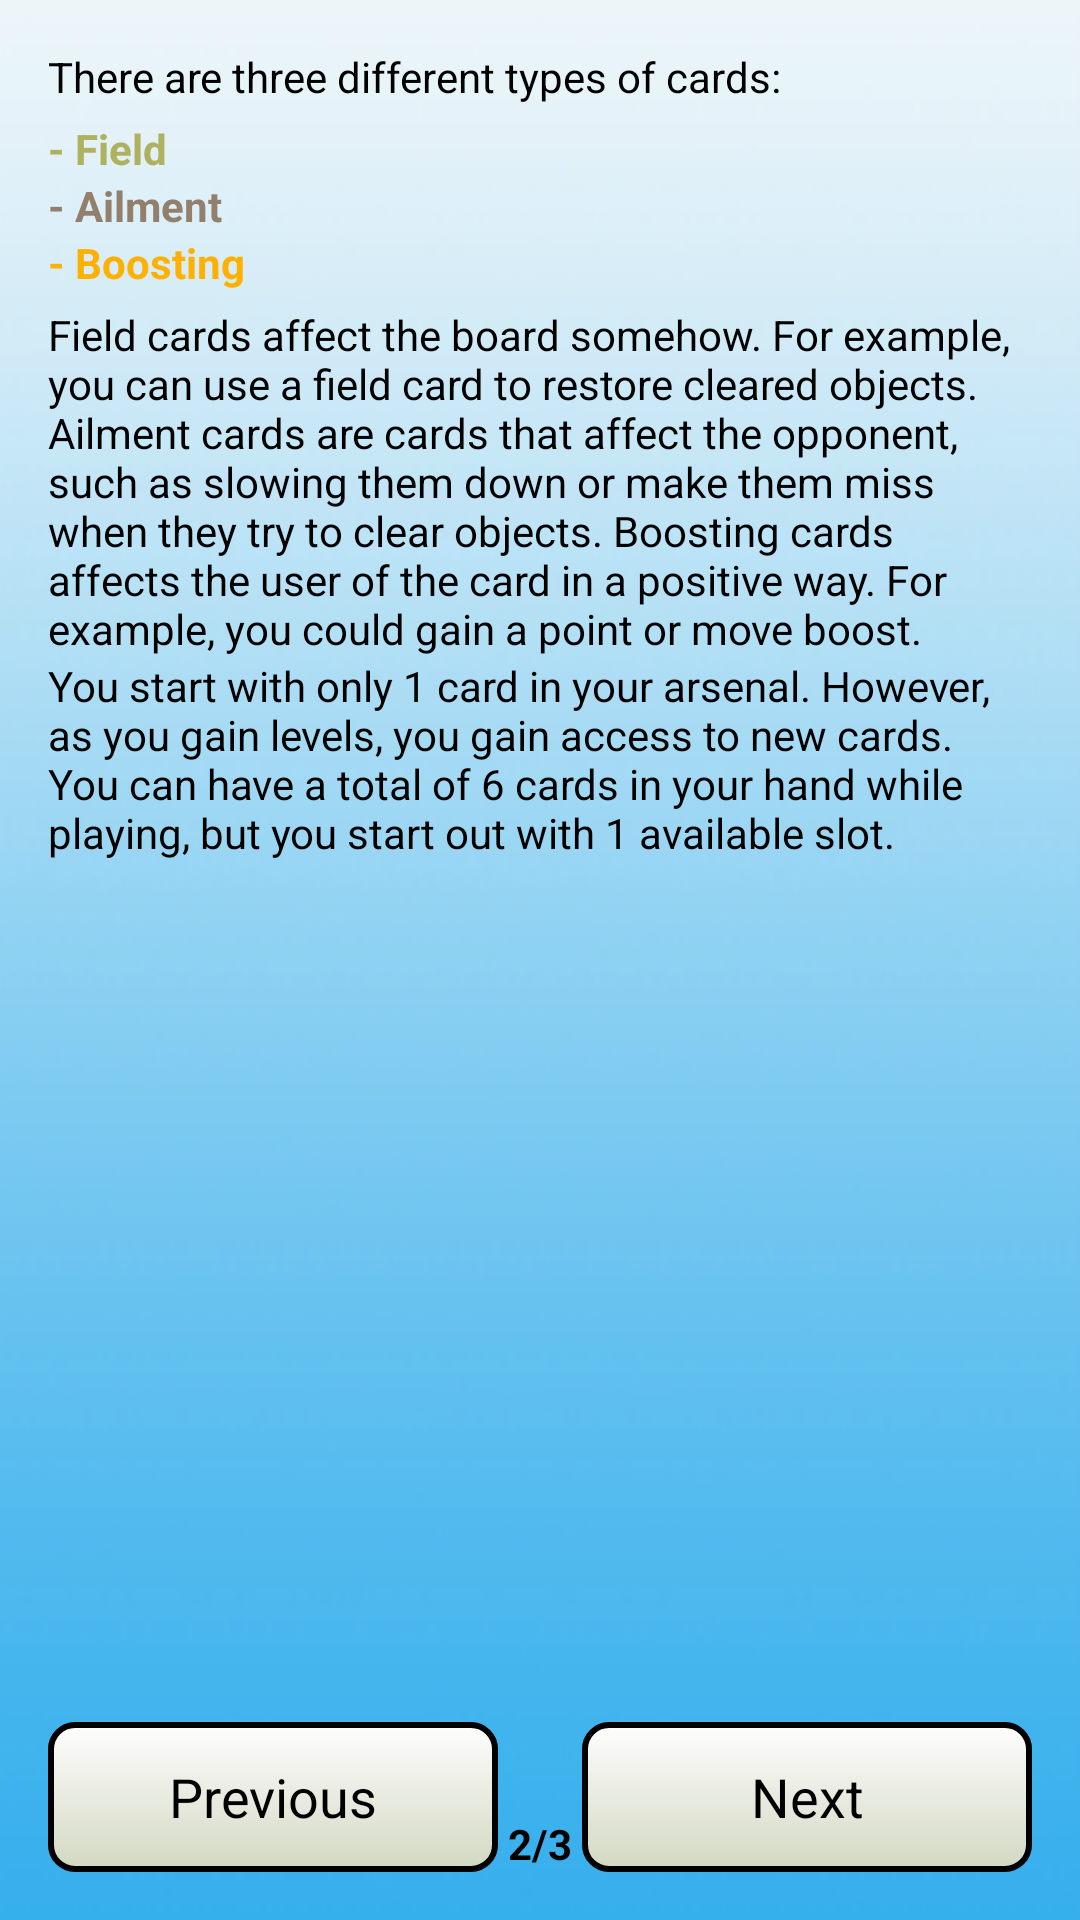

Produce the Android XML layout that renders to this screen, including the resource entries it uses.
<!-- AndroidManifest.xml: application theme AppTheme -->
<!-- res/layout/activity_rules_p2.xml -->
<?xml version="1.0" encoding="utf-8"?>
<RelativeLayout xmlns:android="http://schemas.android.com/apk/res/android"
    android:layout_width="match_parent" android:layout_height="match_parent"
    android:background="@drawable/bg_menus"
    android:padding="16dp">

    <TextView
        android:layout_width="wrap_content"
        android:layout_height="wrap_content"
        android:text="@string/rules_p4"
        android:id="@+id/textView"
        android:layout_alignParentTop="true"
        android:layout_alignParentLeft="true"
        android:layout_alignParentStart="true"
        android:textColor="@color/textBlack" />

    <TextView
        android:layout_width="wrap_content"
        android:layout_height="wrap_content"
        android:text="@string/rules_p5"
        android:id="@+id/textView3"
        android:layout_alignParentLeft="true"
        android:layout_alignParentStart="true"
        android:textColor="@color/card_field_color"
        android:layout_below="@+id/textView"
        android:textStyle="bold"
        android:layout_marginTop="5dp" />

    <TextView
        android:layout_width="wrap_content"
        android:layout_height="wrap_content"
        android:text="@string/page_2"
        android:id="@+id/textView2"
        android:layout_alignParentBottom="true"
        android:layout_centerHorizontal="true"
        android:textColor="@color/textBlack"
        android:textStyle="bold" />

    <TextView
        android:layout_width="wrap_content"
        android:layout_height="wrap_content"
        android:text="@string/rules_p6"
        android:id="@+id/textView4"
        android:layout_below="@+id/textView3"
        android:layout_alignParentLeft="true"
        android:layout_alignParentStart="true"
        android:textColor="@color/card_ailment_color"
        android:textStyle="bold" />

    <TextView
        android:layout_width="wrap_content"
        android:layout_height="wrap_content"
        android:text="@string/rules_p7"
        android:id="@+id/textView5"
        android:layout_below="@+id/textView4"
        android:layout_alignParentLeft="true"
        android:layout_alignParentStart="true"
        android:textColor="@color/card_boosting_color"
        android:textStyle="bold" />

    <TextView
        android:layout_width="wrap_content"
        android:layout_height="wrap_content"
        android:text="@string/rules_p8"
        android:id="@+id/textView6"
        android:layout_below="@+id/textView5"
        android:layout_alignParentLeft="true"
        android:layout_alignParentStart="true"
        android:textColor="@color/textBlack"
        android:layout_marginTop="5dp" />

    <Button
        android:layout_width="150dp"
        android:layout_height="50dp"
        android:text="@string/prevP"
        android:id="@+id/bPrev"
        android:layout_alignBottom="@+id/textView2"
        android:layout_alignParentLeft="true"
        android:layout_alignParentStart="true"
        android:background="@drawable/startscreen_btncolor" />

    <TextView
        android:layout_width="wrap_content"
        android:layout_height="wrap_content"
        android:text="@string/rules_p9"
        android:id="@+id/textView7"
        android:layout_below="@+id/textView6"
        android:layout_alignParentLeft="true"
        android:layout_alignParentStart="true"
        android:textColor="@color/textBlack" />

    <Button
        android:layout_width="150dp"
        android:layout_height="50dp"
        android:text="@string/nextP"
        android:id="@+id/bNext"
        android:layout_alignBottom="@+id/textView2"
        android:layout_alignRight="@+id/textView7"
        android:layout_alignEnd="@+id/textView7"
        android:background="@drawable/startscreen_btncolor" />

</RelativeLayout>
<!-- resources referenced by this layout -->
<resources>
  <color name="card_ailment_color">#FF92806C</color>
  <color name="card_boosting_color">#fffeb100</color>
  <color name="card_field_color">#ffaeb25e</color>
  <color name="textBlack">#000000</color>
  <!-- drawable bg_menus: png bitmap (drawable-hdpi, 29885 bytes) -->
  <!-- drawable startscreen_btncolor (drawable-hdpi) -->
  <?xml version="1.0" encoding="utf-8"?>
  <selector xmlns:android="http://schemas.android.com/apk/res/android" >
      <item android:state_pressed="true" >
          <shape android:shape="rectangle"  >
              <corners android:radius="8dip" />
              <stroke android:width="2dip" android:color="#000000" />
              <gradient  android:angle="-90"  android:startColor="#a3a890" android:endColor="#d3d5c9"  />
          </shape>
      </item>
      <item android:state_focused="true">
          <shape android:shape="rectangle"  >
              <corners android:radius="8dip" />
              <stroke android:width="2dip" android:color="#000000" />
              <solid  android:color="#d3d8c2"/>
          </shape>
      </item>
      <item >
          <shape android:shape="rectangle"  >
              <corners android:radius="8dip" />
              <stroke android:width="2dip" android:color="#000000" />
              <gradient  android:angle="-90"  android:startColor="#fefefe" android:endColor="#d3d8c2" />
          </shape>
      </item>
  </selector>
  <string name="nextP">Next</string>
  <string name="page_2">2/3</string>
  <string name="prevP">Previous</string>
  <string name="rules_p4">There are three different types of cards:</string>
  <string name="rules_p5">- Field</string>
  <string name="rules_p6">- Ailment</string>
  <string name="rules_p7">- Boosting</string>
  <string name="rules_p8">Field cards affect the board somehow. For example, you can
      use a field card to restore cleared objects. Ailment cards are cards that affect
      the opponent, such as slowing them down or make them miss when they try to clear
      objects. Boosting cards affects the user of the card in a positive way. For example,
      you could gain a point or move boost.</string>
  <string name="rules_p9">You start with only 1 card in your arsenal. However, as you
      gain levels, you gain access to new cards. You can have a total of 6 cards in your
      hand while playing, but you start out with 1 available slot.</string>
  <style name="AppTheme" parent="android:Theme.Holo.Light.DarkActionBar">
          <item name="android:windowActionBar">false</item>
          <item name="android:windowNoTitle">true</item>
          <item name="android:windowFullscreen">true</item>
      </style>
</resources>
